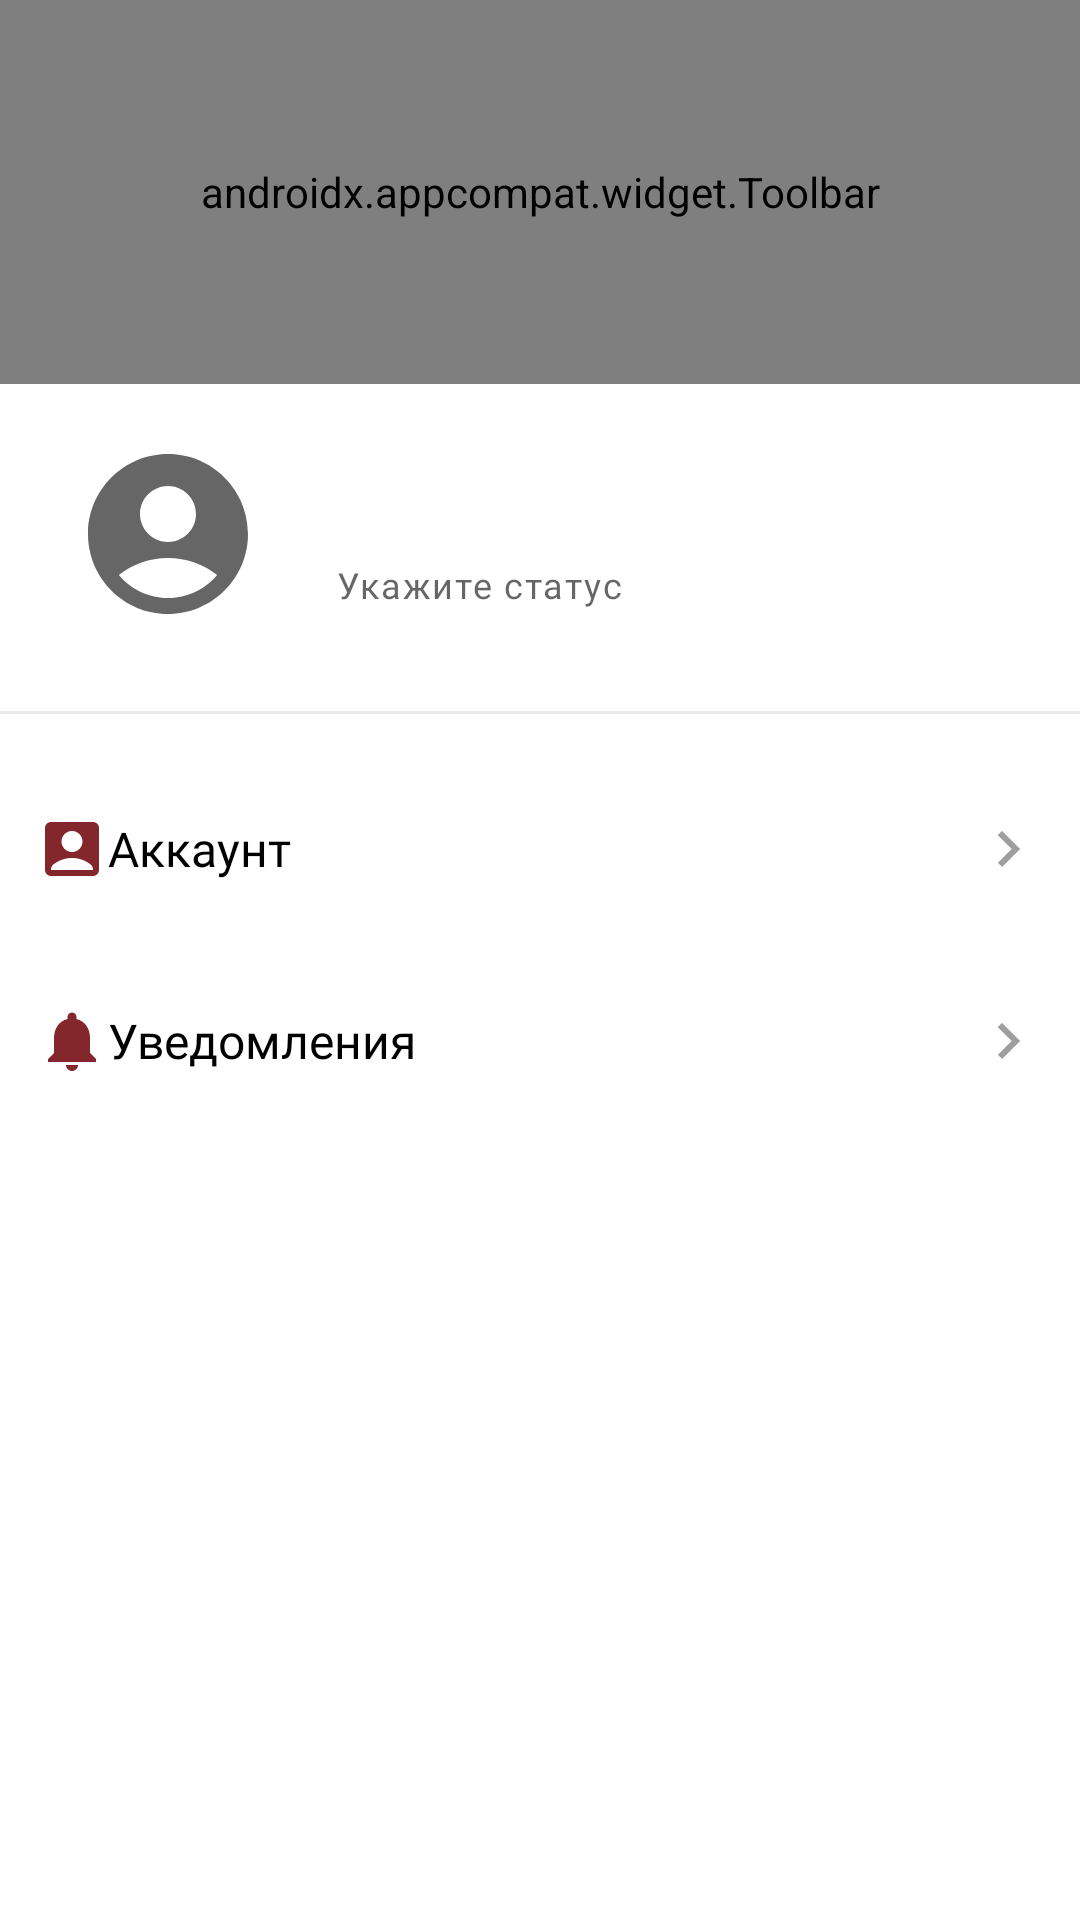

Android layout source for this screen:
<!-- AndroidManifest.xml: application theme Theme.Messanger -->
<!-- res/layout/fragment_settings.xml -->
<?xml version="1.0" encoding="utf-8"?>
<androidx.constraintlayout.widget.ConstraintLayout xmlns:android="http://schemas.android.com/apk/res/android"
    xmlns:app="http://schemas.android.com/apk/res-auto"
    xmlns:tools="http://schemas.android.com/tools"
    android:layout_width="match_parent"
    android:layout_height="match_parent"
    tools:context=".presentation.fragment.home.settings.SettingsFragment">

    <androidx.appcompat.widget.Toolbar
        android:id="@+id/toolbarSettings"
        android:layout_width="0dp"
        android:layout_height="@dimen/toolbar_height"
        android:theme="@style/ThemeOverlay.AppCompat.ActionBar"
        app:layout_constraintEnd_toEndOf="parent"
        app:layout_constraintStart_toStartOf="parent"
        app:layout_constraintTop_toTopOf="parent"
        app:menu="@menu/search_menu"
        app:navigationIcon="?homeAsUpIndicator"
        app:title="@string/settings_fragment_settings"
        app:titleTextAppearance="@style/TextAppearance.AppCompat.AccountSettingsToolbarTitle"
        app:titleTextColor="@color/brown_color" />

    <ImageView
        android:id="@+id/imageViewSettings"
        android:layout_width="64dp"
        android:layout_height="64dp"
        android:layout_marginStart="24dp"
        android:layout_marginTop="18dp"
        android:src="@drawable/ic_baseline_account_circle"
        app:layout_constraintStart_toStartOf="parent"
        app:layout_constraintTop_toBottomOf="@+id/toolbarSettings"
        tools:ignore="ContentDescription" />

    <TextView
        android:id="@+id/textViewName"
        android:layout_width="wrap_content"
        android:layout_height="21dp"
        android:layout_marginStart="24dp"
        android:layout_marginTop="18dp"
        android:textAppearance="@style/TextAppearance.AppCompat.NameTextView"
        app:layout_constraintStart_toEndOf="@+id/imageViewSettings"
        app:layout_constraintTop_toBottomOf="@+id/toolbarSettings"
        tools:text="Ivan Ivanovich" />

    <EditText
        android:id="@+id/editTextStatus"
        android:layout_width="168dp"
        android:layout_height="36dp"
        android:layout_marginStart="24dp"
        android:layout_marginTop="10dp"
        android:background="@android:color/transparent"
        android:hint="@string/status_fragment_settings"
        android:inputType="textPersonName"
        android:textAppearance="@style/TextAppearance.AppCompat.StatusEditText"
        app:layout_constraintStart_toEndOf="@+id/imageViewSettings"
        app:layout_constraintTop_toBottomOf="@+id/textViewName"
        android:importantForAutofill="no" />

    <View
        android:id="@+id/viewLine"
        android:layout_width="match_parent"
        android:layout_height="1dp"
        android:layout_marginTop="24dp"
        android:background="#EBEBEB"
        app:layout_constraintStart_toStartOf="parent"
        app:layout_constraintTop_toBottomOf="@+id/editTextStatus" />

    <Button
        android:id="@+id/buttonAccountSettings"
        style="@style/Widget.Material3.Button.TextButton"
        android:layout_width="0dp"
        android:layout_height="54dp"
        android:layout_marginTop="18dp"
        android:drawableLeft="@drawable/ic_account_box"
        android:drawableRight="@drawable/ic_arrow_right"
        android:gravity="start|center_vertical"
        android:text="@string/account_fragment_settings"
        android:textAppearance="@style/TextAppearance.AppCompat.Body"
        android:textColor="@color/black"
        app:layout_constraintEnd_toEndOf="parent"
        app:layout_constraintStart_toStartOf="parent"
        app:layout_constraintTop_toBottomOf="@+id/viewLine"
        tools:ignore="RtlHardcoded" />

    <Button
        style="@style/Widget.Material3.Button.TextButton"
        android:layout_width="0dp"
        android:layout_height="54dp"
        android:layout_marginTop="10dp"
        android:drawableLeft="@drawable/ic_notifications"
        android:drawableRight="@drawable/ic_arrow_right"
        android:gravity="start|center_vertical"
        android:text="@string/notification_fragment_settings"
        android:textAppearance="@style/TextAppearance.AppCompat.Body"
        android:textColor="@color/black"
        app:layout_constraintEnd_toEndOf="parent"
        app:layout_constraintStart_toStartOf="parent"
        app:layout_constraintTop_toBottomOf="@+id/buttonAccountSettings"
        tools:ignore="RtlHardcoded" />

</androidx.constraintlayout.widget.ConstraintLayout>
<!-- resources referenced by this layout -->
<resources>
  <color name="black">#FF000000</color>
  <color name="brown_color">#83272D</color>
  <dimen name="toolbar_height">128dp</dimen>
  <!-- drawable ic_arrow_right (drawable) -->
  <vector android:alpha="0.9" android:height="24dp" android:tint="#939393"
      android:viewportHeight="24" android:viewportWidth="24"
      android:width="24dp" xmlns:android="http://schemas.android.com/apk/res/android">
      <path android:fillColor="@android:color/white" android:pathData="M8.59,16.59L13.17,12 8.59,7.41 10,6l6,6 -6,6 -1.41,-1.41z"/>
  </vector>
  <!-- drawable ic_baseline_account_circle (drawable) -->
  <vector xmlns:android="http://schemas.android.com/apk/res/android"
      android:width="200dp"
      android:height="200dp"
      android:viewportWidth="24"
      android:viewportHeight="24"
      android:tint="?attr/colorControlNormal">
    <path
        android:fillColor="@android:color/white"
        android:pathData="M12,2C6.48,2 2,6.48 2,12s4.48,10 10,10s10,-4.48 10,-10S17.52,2 12,2zM12,6c1.93,0 3.5,1.57 3.5,3.5S13.93,13 12,13s-3.5,-1.57 -3.5,-3.5S10.07,6 12,6zM12,20c-2.03,0 -4.43,-0.82 -6.14,-2.88C7.55,15.8 9.68,15 12,15s4.45,0.8 6.14,2.12C16.43,19.18 14.03,20 12,20z"/>
  </vector>
  <!-- drawable ic_notifications (drawable) -->
  <vector android:height="24dp" android:tint="@color/brown_color"
      android:viewportHeight="24" android:viewportWidth="24"
      android:width="24dp" xmlns:android="http://schemas.android.com/apk/res/android">
      <path android:fillColor="@android:color/white" android:pathData="M12,22c1.1,0 2,-0.9 2,-2h-4c0,1.1 0.89,2 2,2zM18,16v-5c0,-3.07 -1.64,-5.64 -4.5,-6.32L13.5,4c0,-0.83 -0.67,-1.5 -1.5,-1.5s-1.5,0.67 -1.5,1.5v0.68C7.63,5.36 6,7.92 6,11v5l-2,2v1h16v-1l-2,-2z"/>
  </vector>
  <string name="account_fragment_settings">Аккаунт</string>
  <string name="notification_fragment_settings">Уведомления</string>
  <string name="settings_fragment_settings">Настройки</string>
  <string name="status_fragment_settings">Укажите статус</string>
  <style name="TextAppearance.AppCompat.AccountSettingsToolbarTitle">
          <item name="android:fontFamily">@font/roboto_condensed_bold</item>
          <item name="android:textSize">22sp</item>
          <item name="android:textFontWeight">500</item>
          <item name="android:letterSpacing">0.05</item>
      </style>
  <style name="TextAppearance.AppCompat.Body">
          <item name="android:fontFamily">@font/roboto_condensed_regular</item>
          <item name="android:textSize">16sp</item>
          <item name="android:textFontWeight">500</item>
      </style>
  <style name="TextAppearance.AppCompat.NameTextView">
          <item name="android:fontFamily">@font/roboto_condensed_regular</item>
          <item name="android:textSize">18sp</item>
          <item name="android:textColor">@color/brown_color</item>
          <item name="android:textFontWeight">800</item>
          <item name="android:letterSpacing">0.05</item>
      </style>
  <style name="TextAppearance.AppCompat.StatusEditText">
          <item name="android:fontFamily">@font/roboto_condensed_regular</item>
          <item name="android:textSize">12sp</item>
          <item name="android:textFontWeight">500</item>
          <item name="android:letterSpacing">0.05</item>
      </style>
  <style name="Theme.Messanger" parent="Theme.MaterialComponents.DayNight.NoActionBar">
          
          <item name="colorPrimary">@color/purple_500</item>
          <item name="colorPrimaryVariant">@color/purple_700</item>
          <item name="colorOnPrimary">@color/white</item>
          
          <item name="colorSecondary">@color/purple_color</item>
          <item name="colorSecondaryVariant">@color/teal_700</item>
          <item name="colorOnSecondary">@color/black</item>
          
          <item name="android:statusBarColor">?attr/colorPrimary</item>
          
      </style>
  <color name="purple_500">#FF6200EE</color>
  <color name="purple_700">#FF3700B3</color>
  <color name="white">#FFFFFFFF</color>
  <color name="purple_color">#DA9FA3</color>
  <color name="teal_700">#FF018786</color>
</resources>
